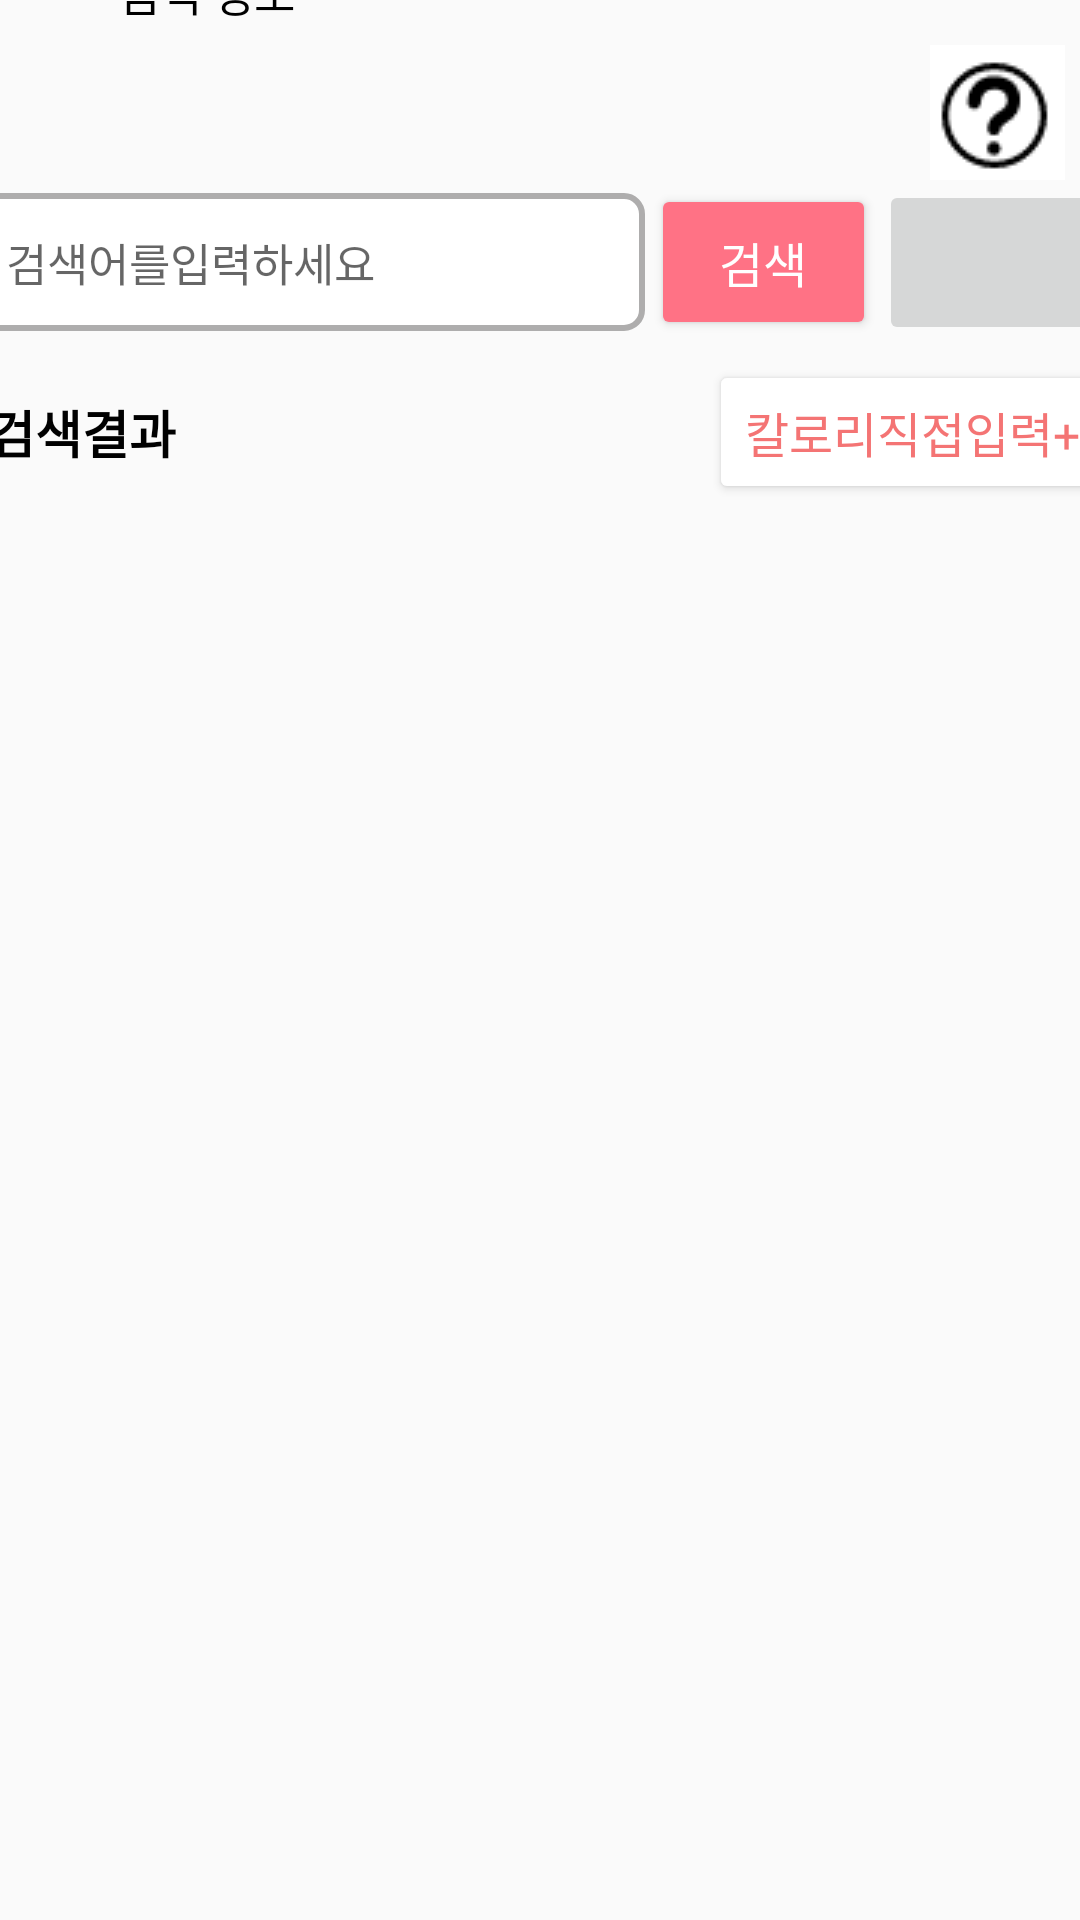

Reconstruct the res/layout file that produces this screen, plus the resources it refers to.
<!-- AndroidManifest.xml: application theme Theme.SubDietApp -->
<!-- res/layout/activity_search_food.xml -->
<?xml version="1.0" encoding="utf-8"?>
<androidx.constraintlayout.widget.ConstraintLayout xmlns:android="http://schemas.android.com/apk/res/android"
    xmlns:app="http://schemas.android.com/apk/res-auto"
    xmlns:tools="http://schemas.android.com/tools"
    android:layout_width="match_parent"
    android:layout_height="match_parent"
    tools:context=".SearchFoodActivity">

    <LinearLayout
        android:layout_width="409dp"
        android:layout_height="729dp"
        android:orientation="vertical"
        app:layout_constraintBottom_toBottomOf="parent"
        app:layout_constraintEnd_toEndOf="parent"
        app:layout_constraintStart_toStartOf="parent"
        app:layout_constraintTop_toTopOf="parent">

        <LinearLayout
            android:layout_width="match_parent"
            android:layout_height="wrap_content"
            android:layout_marginLeft="14dp"
            android:layout_marginTop="24dp"
            android:orientation="horizontal">

            <ImageView
                android:id="@+id/imgBack"
                android:layout_width="35dp"
                android:layout_height="35dp"
                app:srcCompat="@drawable/undo" />

            <TextView
                android:id="@+id/textView11"
                android:layout_width="wrap_content"
                android:layout_height="wrap_content"
                android:layout_gravity="center_vertical"
                android:layout_marginLeft="15dp"
                android:fontFamily="@font/nanumb"
                android:text="음식 정보"
                android:textColor="@color/black"
                android:textSize="15sp" />
        </LinearLayout>

        <ImageView
            android:id="@+id/imageView5"
            android:layout_width="wrap_content"
            android:layout_height="wrap_content"
            android:layout_gravity="right"
            android:layout_marginRight="30dp"
            app:srcCompat="@drawable/question" />

        <LinearLayout
            android:layout_width="match_parent"
            android:layout_height="wrap_content"
            android:layout_marginRight="10dp"
            android:layout_marginBottom="5dp"
            android:gravity="center"
            android:orientation="horizontal">

            <EditText
                android:id="@+id/editSearch"
                android:layout_width="225dp"
                android:layout_height="wrap_content"
                android:layout_marginLeft="7dp"
                android:background="@drawable/border_outline"
                android:fontFamily="@font/nanuml"
                android:hint="검색어를입력하세요"
                android:inputType="textPersonName"

                android:padding="12dp"
                android:textSize="15sp" />

            <Button
                android:id="@+id/btnSearch"
                android:layout_width="75dp"
                android:layout_height="52dp"
                android:layout_marginLeft="2dp"
                android:layout_marginRight="1dp"
                android:backgroundTint="#FF7285"
                android:fontFamily="@font/nanumb"
                android:text="검색"
                android:textColor="@color/white"

                android:textSize="16sp" />

            <ImageButton
                android:id="@+id/imageButton9"
                android:layout_width="75dp"
                android:layout_height="55dp"
                android:scaleType="fitCenter"
                app:srcCompat="@drawable/baseline_camera_alt_24" />
        </LinearLayout>

        <LinearLayout
            android:layout_width="match_parent"
            android:layout_height="wrap_content"
            android:orientation="horizontal">

            <LinearLayout
                android:layout_width="wrap_content"
                android:layout_height="wrap_content"
                android:layout_gravity="center_vertical"
                android:layout_marginLeft="3dp"
                android:orientation="horizontal">

                <TextView
                    android:id="@+id/textView34"
                    android:layout_width="wrap_content"
                    android:layout_height="wrap_content"
                    android:layout_marginLeft="17dp"
                    android:fontFamily="@font/nanumb"
                    android:text="검색결과"
                    android:textColor="@color/black"
                    android:textSize="17sp"

                    android:textStyle="bold" />

                <TextView
                    android:id="@+id/txtTotalKcal"
                    android:layout_width="82dp"
                    android:layout_height="wrap_content"
                    android:layout_gravity="center_vertical"
                    android:layout_marginLeft="5dp"
                    android:fontFamily="@font/nanumb"
                    android:text="(000kcal)"
                    android:textColor="@color/black"

                    android:textSize="15sp"
                    android:textStyle="bold"
                    android:visibility="invisible"/>
            </LinearLayout>

            <LinearLayout
                android:layout_width="match_parent"
                android:layout_height="wrap_content"
                android:layout_marginRight="13dp"
                android:gravity="right"

                android:orientation="horizontal">

                <Button
                    android:id="@+id/btnAdd"
                    android:layout_width="wrap_content"
                    android:layout_height="wrap_content"
                    android:layout_marginLeft="18dp"
                    android:backgroundTint="#FFFFFF"
                    android:fontFamily="@font/nanumb"
                    android:text="칼로리직접입력+"

                    android:textColor="#F47474"
                    android:textSize="16sp"
                    app:iconTint="#BDA9A9" />
            </LinearLayout>


        </LinearLayout>


        <androidx.recyclerview.widget.RecyclerView
            android:id="@+id/recyclerView"
            android:layout_width="match_parent"
            android:layout_height="490dp"
            android:layout_margin="10dp"
            android:layout_marginBottom="10dp">

        </androidx.recyclerview.widget.RecyclerView>



    </LinearLayout>
</androidx.constraintlayout.widget.ConstraintLayout>
<!-- resources referenced by this layout -->
<resources>
  <color name="black">#FF000000</color>
  <color name="white">#FFFFFFFF</color>
  <!-- drawable border_outline (drawable) -->
  <?xml version="1.0" encoding="utf-8"?>
  <shape xmlns:android="http://schemas.android.com/apk/res/android"
      android:shape="rectangle">
      <solid android:color="#FFFFFF"/>
      <corners android:radius="6dp"/>
      <stroke android:color="#AEADAD" android:width="2dp" />
  </shape>
  <!-- drawable question: png bitmap (drawable, 909 bytes) -->
  <style name="Theme.SubDietApp" parent="Theme.AppCompat.DayNight.DarkActionBar">
          <item name="windowNoTitle">true</item>
          
          <item name="colorPrimary">@color/purple_500</item>
          <item name="colorPrimaryVariant">@color/purple_700</item>
          <item name="colorOnPrimary">@color/white</item>
          
          <item name="colorSecondary">@color/teal_200</item>
          <item name="colorSecondaryVariant">@color/teal_700</item>
          <item name="colorOnSecondary">@color/black</item>
          
          <item name="android:statusBarColor" tools:targetApi="l">?attr/colorPrimaryVariant</item>
          
      </style>
  <color name="purple_500">#FF6200EE</color>
  <color name="purple_700">#FF3700B3</color>
  <color name="teal_200">#FF03DAC5</color>
  <color name="teal_700">#FF018786</color>
</resources>
